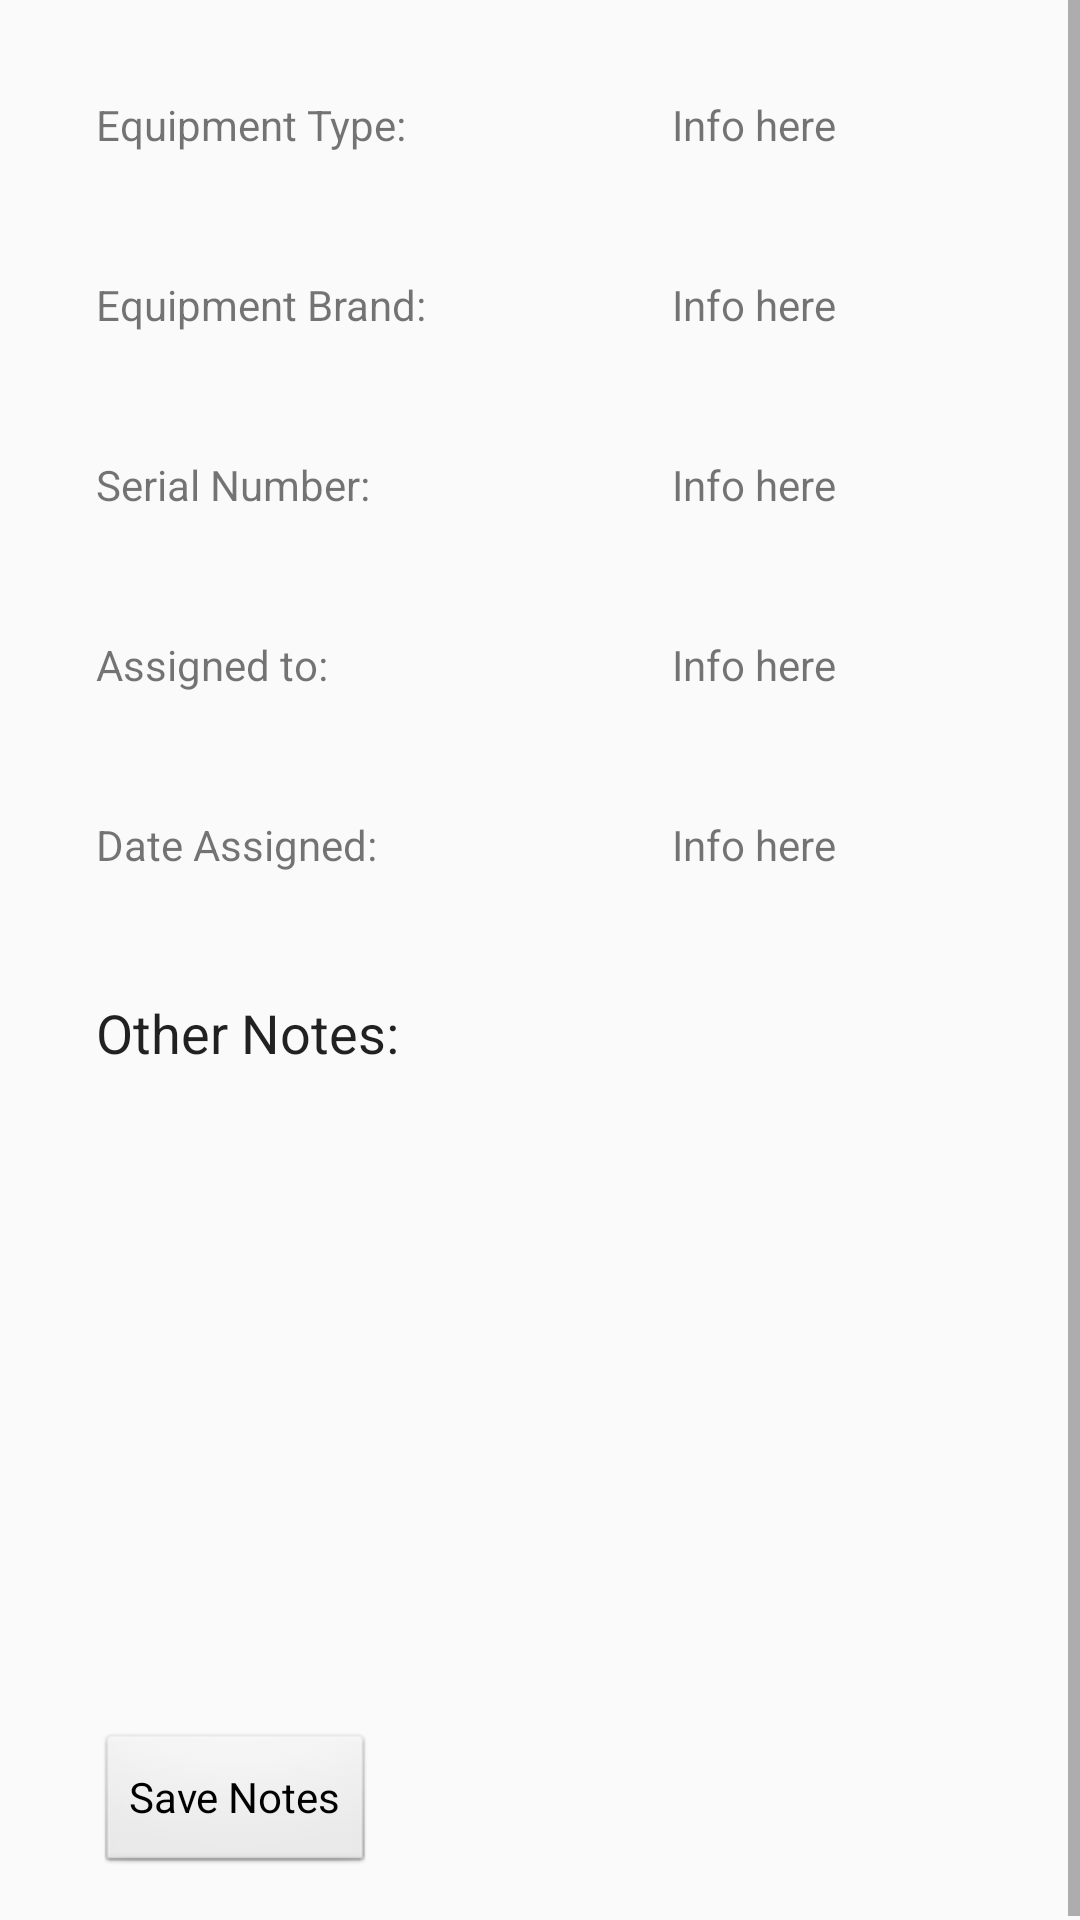

Layout XML and referenced resources for this Android screen:
<!-- AndroidManifest.xml: application theme AppTheme -->
<!-- res/layout/activity_view_equipment.xml -->
<?xml version="1.0" encoding="utf-8"?>
<androidx.constraintlayout.widget.ConstraintLayout xmlns:android="http://schemas.android.com/apk/res/android"
    xmlns:app="http://schemas.android.com/apk/res-auto"
    xmlns:tools="http://schemas.android.com/tools"
    android:layout_width="match_parent"
    android:layout_height="match_parent"
    tools:context=".ViewEquipmentActivity">

    <ScrollView
        android:layout_width="match_parent"
        android:layout_height="match_parent">

        <GridLayout
            android:id="@+id/viewEmployeeGrid"
            android:layout_width="match_parent"
            android:layout_height="match_parent"
            android:layout_margin="16dp"
            android:columnCount="2"
            android:useDefaultMargins="true">

            <TextView
                android:id="@+id/equipmentTypeTextView"
                style="@style/App_TextViewStyle"
                android:layout_width="160dp"
                android:layout_height="44dp"
                android:text="@string/equipment_type_text_view" />

            <TextView
                android:id="@+id/viewEquipmentTypeTextView"
                style="@style/App_TextViewStyle"
                android:layout_width="160dp"
                android:layout_height="44dp"
                android:text="@string/placeholder" />

            <TextView
                android:id="@+id/viewEquipmentBrandTextView"
                style="@style/App_TextViewStyle"
                android:layout_width="160dp"
                android:layout_height="44dp"
                android:text="@string/equipment_brand_text_view" />

            <TextView
                android:id="@+id/equipmentBrandTextView"
                style="@style/App_TextViewStyle"
                android:layout_width="160dp"
                android:layout_height="44dp"
                android:text="@string/placeholder" />

            <TextView
                android:id="@+id/equipmentSerialTextView"
                style="@style/App_TextViewStyle"
                android:layout_width="160dp"
                android:layout_height="44dp"
                android:text="@string/equipment_serial_text_view" />

            <TextView
                android:id="@+id/viewEquipmentSerialTextView"
                style="@style/App_TextViewStyle"
                android:layout_width="160dp"
                android:layout_height="44dp"
                android:text="@string/placeholder" />

            <TextView
                android:id="@+id/equipmentAssignedToTextView"
                style="@style/App_TextViewStyle"
                android:layout_width="160dp"
                android:layout_height="44dp"
                android:text="@string/equipment_assigned_to_text_view" />

            <TextView
                android:id="@+id/viewEquipmentAssignedToTextView"
                style="@style/App_TextViewStyle"
                android:layout_width="160dp"
                android:layout_height="44dp"
                android:text="@string/placeholder" />

            <TextView
                android:id="@+id/equipmentDateTextView"
                style="@style/App_TextViewStyle"
                android:layout_width="160dp"
                android:layout_height="44dp"
                android:text="@string/equipment_date_text_view" />

            <TextView
                android:id="@+id/viewEquipmentDateTextView"
                style="@style/App_TextViewStyle"
                android:layout_width="160dp"
                android:layout_height="44dp"
                android:text="@string/placeholder" />

            <EditText
                android:id="@+id/equipmentNotesEditText"
                style="@style/App_EditTextStyle"
                android:layout_rowSpan="3"
                android:layout_columnSpan="2"
                android:minLines="10"
                android:text="@string/equipment_notes_text_view" />

            <Button
                android:id="@+id/updateNotesButton"
                style="@style/App_ButtonStyle"
                android:onClick="saveNotes"
                android:text="@string/saveNotes" />



        </GridLayout>
    </ScrollView>



</androidx.constraintlayout.widget.ConstraintLayout>
<!-- resources referenced by this layout -->
<resources>
  <string name="equipment_assigned_to_text_view">Assigned to:</string>
  <string name="equipment_brand_text_view">Equipment Brand:</string>
  <string name="equipment_date_text_view">Date Assigned:</string>
  <string name="equipment_notes_text_view">Other Notes:</string>
  <string name="equipment_serial_text_view">Serial Number:</string>
  <string name="equipment_type_text_view">Equipment Type:</string>
  <string name="placeholder">Info here</string>
  <string name="saveNotes">Save Notes</string>
  <style name="App_ButtonStyle" parent="android:Widget.Button">
          <item name="android:layout_width">wrap_content</item>
          <item name="android:layout_height">wrap_content</item>
          <item name="android:layout_margin">16dp</item>
      </style>
  <style name="App_EditTextStyle" parent="android:Widget.EditText">
          <item name="android:layout_gravity">fill_horizontal</item>
          <item name="android:layout_height">match_parent</item>
          <item name="android:layout_margin">16dp</item>
          <item name="android:gravity">top|left</item>
          <item name="android:background">@drawable/edit_text_style</item>
      </style>
  <style name="App_TextViewStyle" parent="android:Widget.TextView">
          <item name="android:layout_height">wrap_content</item>
          <item name="android:layout_width">wrap_content</item>
          <item name="android:layout_margin">16dp</item>
          <item name="android:layout_marginBottom">0dp</item>
      </style>
  <style name="AppTheme" parent="Theme.AppCompat.Light.DarkActionBar">
          
          <item name="colorPrimary">@color/colorPrimary</item>
          <item name="colorPrimaryDark">@color/colorPrimaryDark</item>
          <item name="colorAccent">@color/colorAccent</item>
      </style>
  <!-- not gathered from this repository: default colours our renderer supplied (Android Studio template values) -->
  <color name="colorPrimary">#FF6200EE</color>
  <color name="colorPrimaryDark">#FF3700B3</color>
  <color name="colorAccent">#FF03DAC5</color>
</resources>
